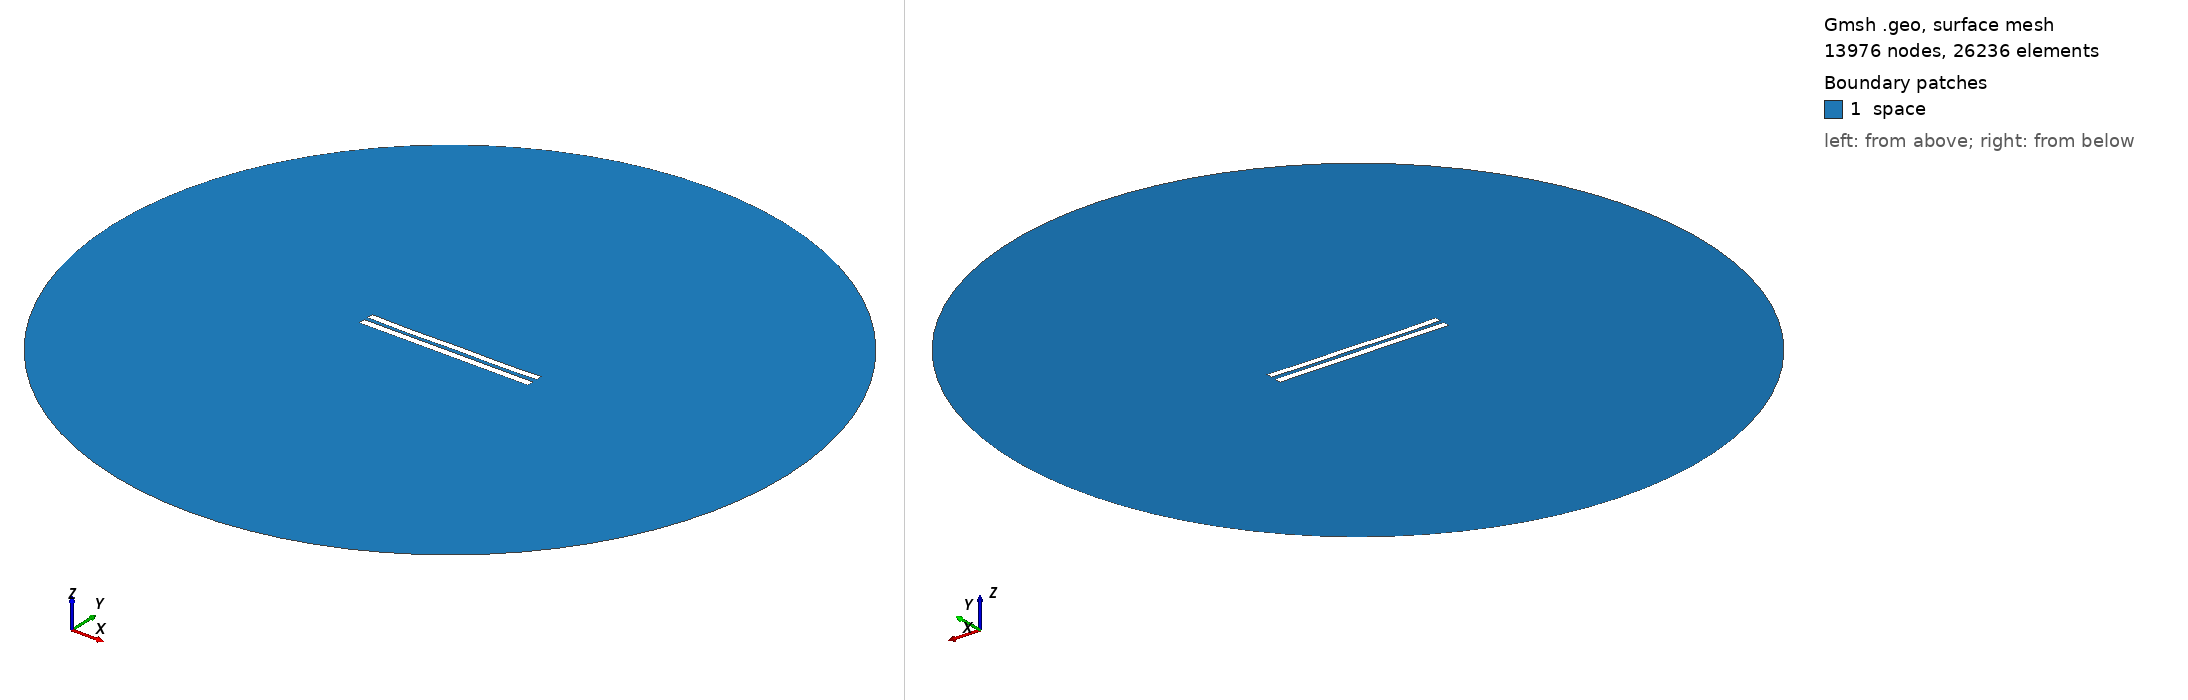

Gmsh geometry script, surface-meshed: 13976 nodes, 26236 surface elements. Boundary patches (legend numbers): 1 space. Left view from above one corner, right view from below the opposite corner. Legend entries are the model's physical surfaces. The drawing asked Gmsh for element sizes between 1% and 20% of the model's largest extent; the script's own settings can give other sizes.

=== 5881.geo (drawn) ===
//---------------------------------------
// Geometry kernel
//---------------------------------------

SetFactory("OpenCASCADE");



//---------------------------------------
// Parameters of the geometry
//---------------------------------------

// Overetch of the upper plate
overetch = 0.125;

// Distance between the plates
distance = 2.5;

// Discretization over the x axis (for the deformation)
nx = 50; 

// Length of the plate
L = 100 - overetch; 

// Number of modes
n = 4; 

// 1st mode coefficient
coeff(1) = 0.0;
beta(1) = 0.596864 * 3.1415926535 / L;

// 2nd mode coefficient
coeff(2) = -0.15;
beta(2) = 1.49418 * 3.1415926535 / L;

// 3rd mode coefficient
coeff(3) = -0.075;
beta(3) = 2.50025 * 3.1415926535 / L;

// 4th mode coefficient
coeff(4) = -0.15;
beta(4) = 3.49999 * 3.1415926535 / L;



//---------------------------------------
// Upper plate (deformed rectangle)
//---------------------------------------

// Coordiantes of the upper plate
xmin = -50;
xmax = 50 - overetch;

// Height of the upper plate
yheight = 4 - 2 * overetch;

// Indexes of the points
UpperID[] = {};
LowerID[] = {};
LeftID[] = {};
RightID[] = {};

// Point index
p = 1;

// Horizontal edges
For i In {1:nx}
    x = xmin + (i-1)*(xmax - xmin)/(nx-1);

    y_bottom = distance / 2 + overetch;
    For j In {1:n}
        C = (Cosh(beta(j)*L) + Cos(beta(j)*L)) / (Sinh(beta(j)*L) + Sin(beta(j)*L));
        y_bottom  = y_bottom + coeff(j) * (Cosh(beta(j)*(x+50)) - Cos(beta(j)*(x+50)) - C * (Sinh(beta(j)*(x+50)) - Sin(beta(j)*(x+50))));
    EndFor

    y_top = y_bottom + yheight;

    Point(p) = {x, y_top, 0, 1.0};
    UpperID[i] = p;
    p = p + 1;

    Point(p) = {x, y_bottom, 0, 1.0};
    LowerID[i] = p;
    p = p + 1;
EndFor

// Create point lists
UpperPts[] = {}; LowerPts[] = {};
For i In {1:nx}
  UpperPts[] += {UpperID[i]};
  LowerPts[] += {LowerID[i]};
EndFor

// Build splines
Spline(1) = {UpperPts[]};
Spline(2) = {LowerPts[]};
Line(3) = {LowerPts[nx-1], UpperPts[nx-1]};
Line(4) = {LowerPts[0], UpperPts[0]};

// Build the plane surface
Curve Loop(1) = {2, 3, -1, -4};
Plane Surface(1) = {1};



//---------------------------------------
// Lower plate (rectangle)
//---------------------------------------

// Vertices
Point(1001) = {-50, -1, 0, 1.0};
Point(1002) = { 50, -1, 0, 1.0};
Point(1003) = { 50,  -5, 0, 1.0};
Point(1004) = {-50,  -5, 0, 1.0};

// Edges
Line(5) = {1001, 1002};
Line(6) = {1002, 1003};
Line(7) = {1003, 1004};
Line(8) = {1004, 1001};

// Plane surface
Line Loop(2) = {5, 6, 7, 8};
Plane Surface(2) = {2}; 



//---------------------------------------
// Outer (fictious) boundary
//---------------------------------------

// Points
Point(1005) = {0, 0, 0};       // Center
Point(1006) = {200, 0, 0};     // Start point
Point(1007) = {0, 200, 0};     // 90 degrees
Point(1008) = {-200, 0, 0};    // 180 degrees
Point(1009) = {0, -200, 0};    // 270 degrees

// Circle arcs (each needs start, center, end)
Circle(9) = {1006, 1005, 1007};
Circle(10) = {1007, 1005, 1008};
Circle(11) = {1008, 1005, 1009};
Circle(12) = {1009, 1005, 1006};

// Plane surface for the entire domain
Curve Loop(3) = {9, 10, 11, 12};
Surface(3) = {3};

// Subtract the plates from the whole domain to obtain the actual domain where we want to solve the equations
BooleanDifference{ Surface{3}; Delete; }{ Surface{1}; Surface{2}; Delete; }




//---------------------------------------
// Transfinite Lines/Curves
//---------------------------------------

// Set the number of points on the boundaries
r = 7;

// Plates
Transfinite Curve {1, 2} = 50*r Using Progression 1;
Transfinite Curve {3, 4} = 2*r Using Progression 1;
Transfinite Line {5, 7} = 50*r Using Progression 1;
Transfinite Line {6, 8} = 2*r Using Progression 1;

// Outer boundary
Transfinite Line {9, 10, 11, 12} = 20 Using Progression 1;



//---------------------------------------
// Physical groups
//---------------------------------------                

// Physical curves (boundaries)
Physical Line("force_segment", 10) = {2};
Physical Line("upper_plate", 11) = {1, 3, 4};
Physical Line("lower_plate", 12) = {5, 6, 7, 8};
Physical Line("boundary", 20) = {9, 10, 11, 12};

// Physical Surfaces
Physical Surface("space", 30) = {3};



//---------------------------------------
// 6. Generate the Mesh
//---------------------------------------

// 2D mesh generation
Mesh 2;
